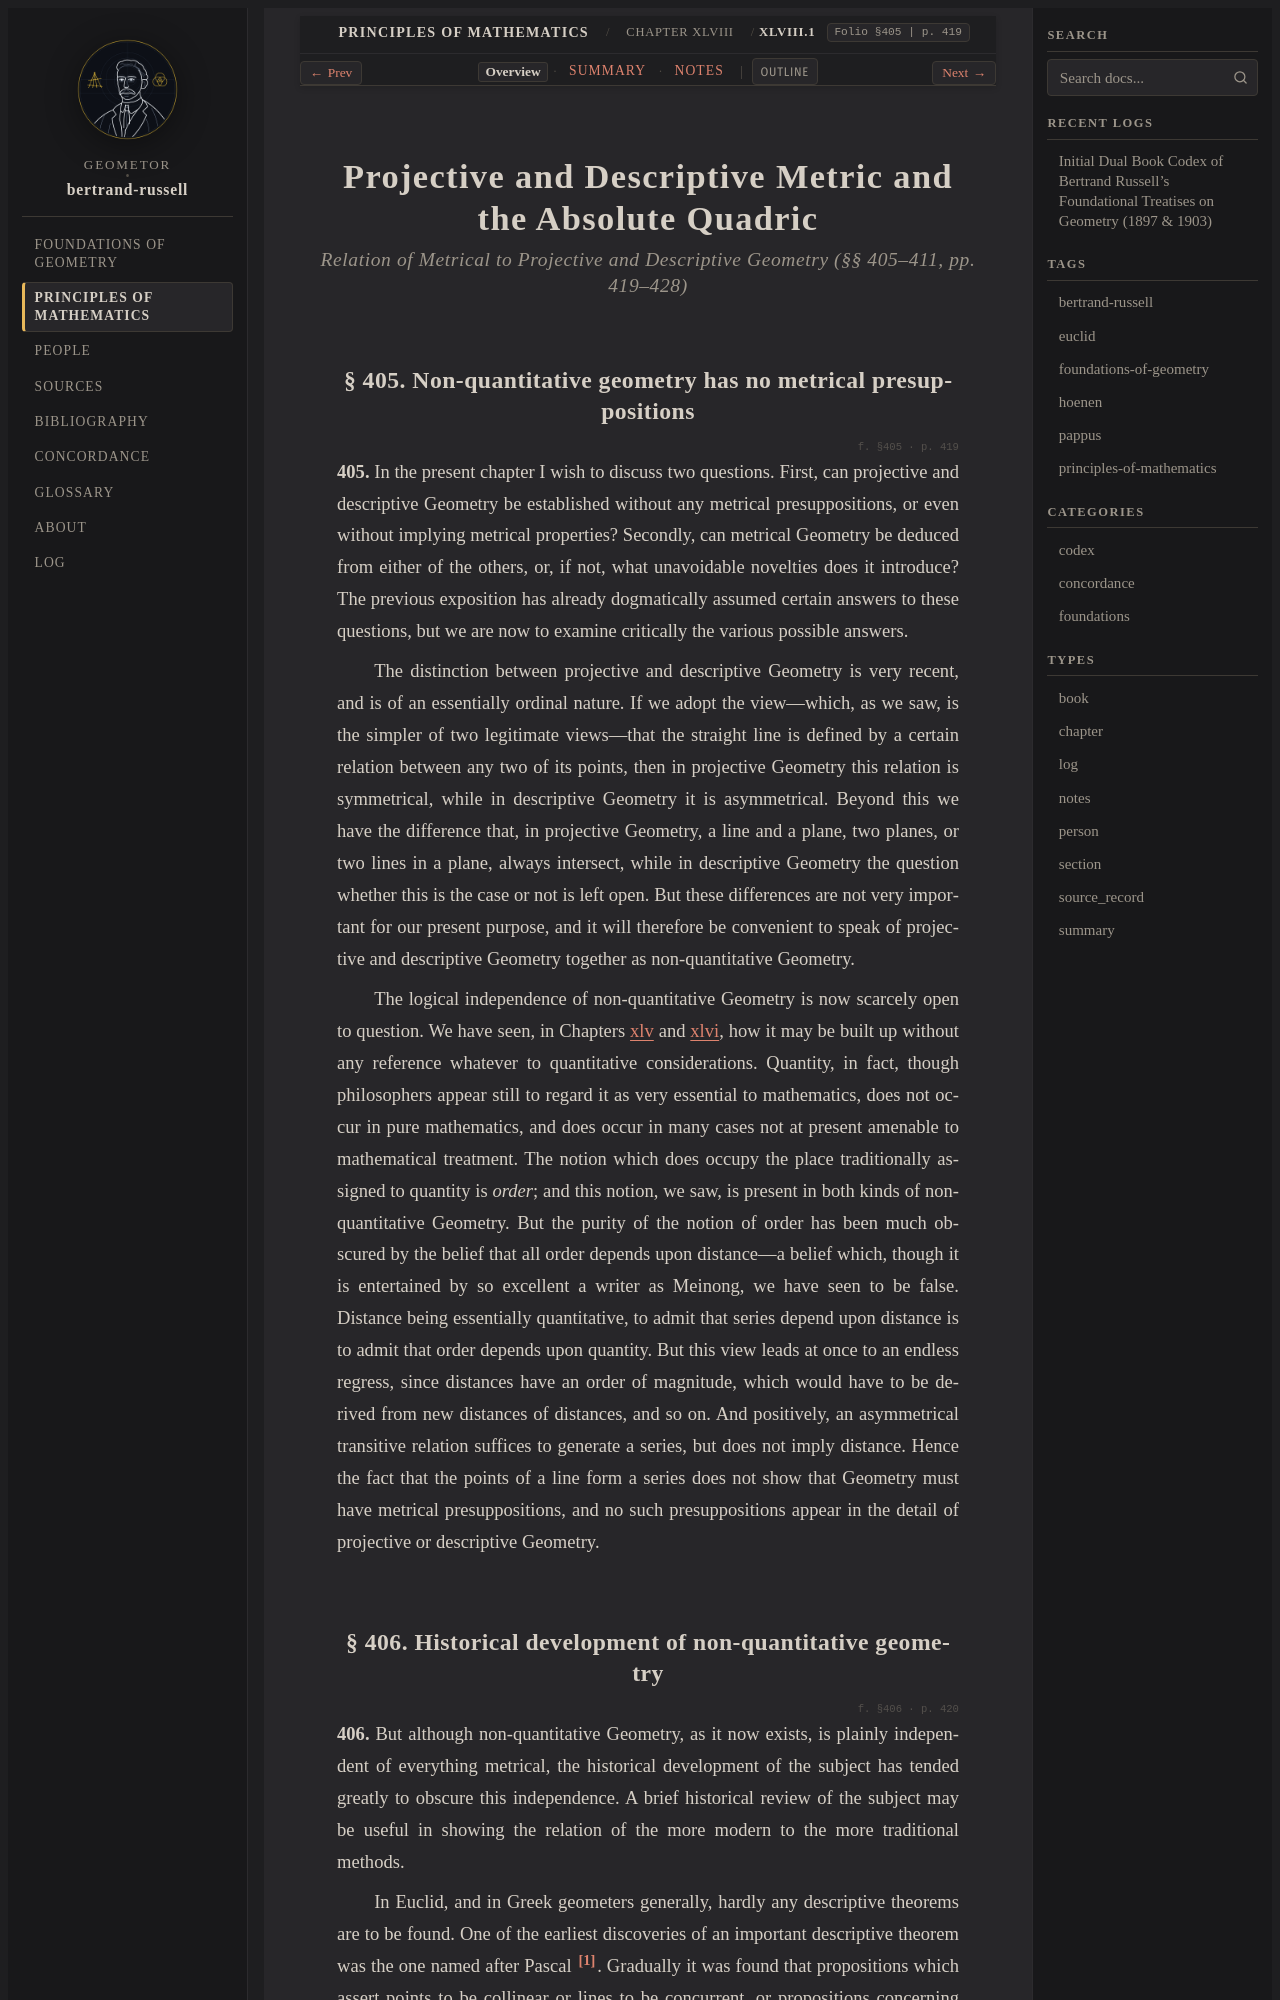

repository: geometor/bertrand-russell · page: principles_of_mathematics/ch_48/sec_01/index.html · generator: sphinx

:layout: book
:type: section
:order: 1
:canonical_id: XLVIII.1
:folio: §405
:page: 419
:title: Projective and Descriptive Metric and the Absolute Quadric

.. _pom-ch-48-relation:
.. _pom-ch-48-relation-en:
.. _pom-ch-48:
.. _pom-ch-48-en:
.. _pom-ch_48-sec_01-en:

.. folio:: §405
   :page: 419

Projective and Descriptive Metric and the Absolute Quadric
==========================================================

.. rubric:: Relation of Metrical to Projective and Descriptive Geometry (§§ 405–411, pp. 419–428)

.. _pom-405:

§ 405. Non-quantitative geometry has no metrical presuppositions
----------------------------------------------------------------

.. folio:: §405
   :page: p. 419

.. _pom-p419:

**405.** In the present chapter I wish to discuss two questions. First, can projective and descriptive Geometry be established without any metrical presuppositions, or even without implying metrical properties? Secondly, can metrical Geometry be deduced from either of the others, or, if not, what unavoidable novelties does it introduce? The previous exposition has already dogmatically assumed certain answers to these questions, but we are now to examine critically the various possible answers.

The distinction between projective and descriptive Geometry is very recent, and is of an essentially ordinal nature. If we adopt the view—which, as we saw, is the simpler of two legitimate views—that the straight line is defined by a certain relation between any two of its points, then in projective Geometry this relation is symmetrical, while in descriptive Geometry it is asymmetrical. Beyond this we have the difference that, in projective Geometry, a line and a plane, two planes, or two lines in a plane, always intersect, while in descriptive Geometry the question whether this is the case or not is left open. But these differences are not very important for our present purpose, and it will therefore be convenient to speak of projective and descriptive Geometry together as non-quantitative Geometry.

.. _pom-p420:

The logical independence of non-quantitative Geometry is now scarcely open to question. We have seen, in Chapters :ref:`xlv <pom-ch-45-projective-en>` and :ref:`xlvi <pom-ch-46-descriptive-en>`, how it may be built up without any reference whatever to quantitative considerations. Quantity, in fact, though philosophers appear still to regard it as very essential to mathematics, does not occur in pure mathematics, and does occur in many cases not at present amenable to mathematical treatment. The notion which does occupy the place traditionally assigned to quantity is *order*; and this notion, we saw, is present in both kinds of non-quantitative Geometry. But the purity of the notion of order has been much obscured by the belief that all order depends upon distance—a belief which, though it is entertained by so excellent a writer as Meinong, we have seen to be false. Distance being essentially quantitative, to admit that series depend upon distance is to admit that order depends upon quantity. But this view leads at once to an endless regress, since distances have an order of magnitude, which would have to be derived from new distances of distances, and so on. And positively, an asymmetrical transitive relation suffices to generate a series, but does not imply distance. Hence the fact that the points of a line form a series does not show that Geometry must have metrical presuppositions, and no such presuppositions appear in the detail of projective or descriptive Geometry.

.. _pom-406:
